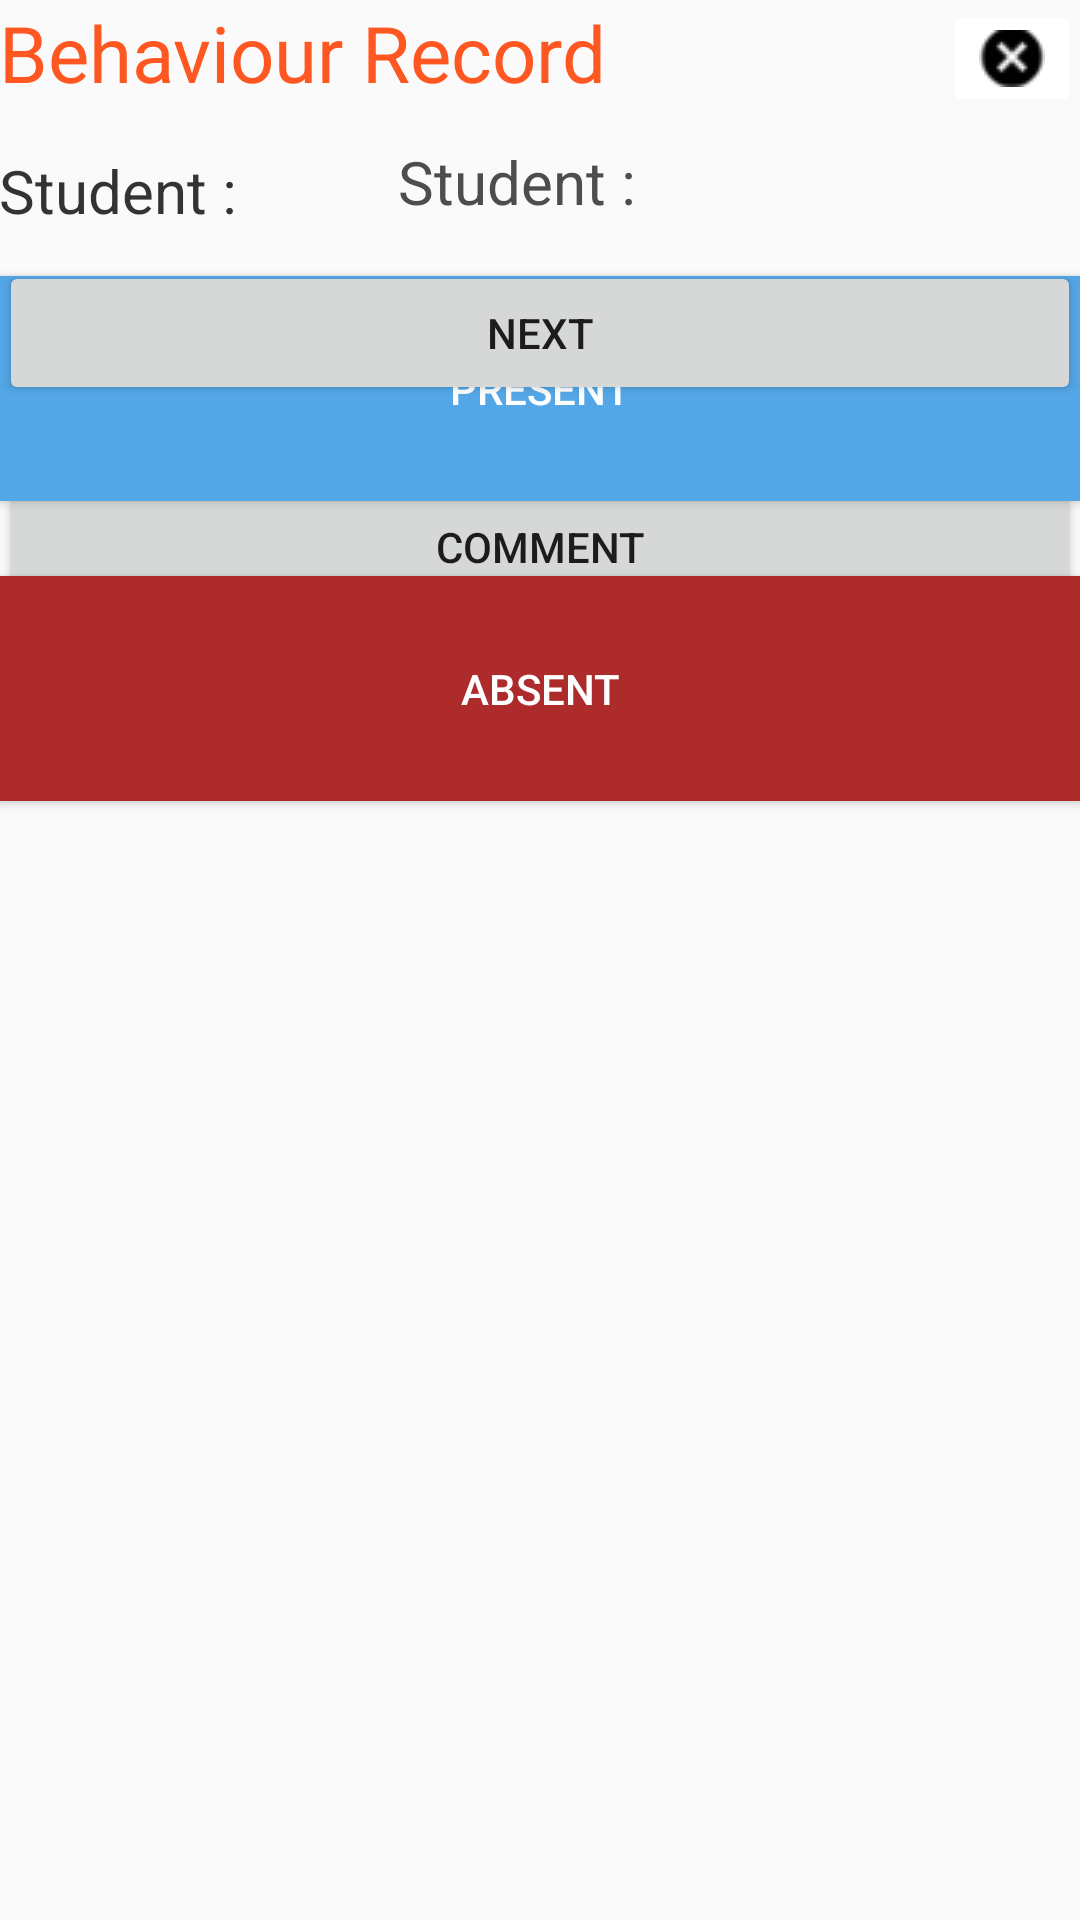

Layout XML and referenced resources for this Android screen:
<!-- AndroidManifest.xml: activity theme AppTheme -->
<!-- res/layout/activity_attendance.xml -->
<?xml version="1.0" encoding="utf-8"?>

<RelativeLayout xmlns:android="http://schemas.android.com/apk/res/android"
    xmlns:tools="http://schemas.android.com/tools"
    android:layout_width="match_parent"
    android:layout_height="match_parent"
    android:paddingBottom="@dimen/activity_vertical_margin"
    android:paddingLeft="@dimen/activity_horizontal_margin"
    android:paddingRight="@dimen/activity_horizontal_margin"
    android:paddingTop="@dimen/activity_vertical_margin"
    tools:context=".ScheduleDisplay" >

    <TextView
        android:id="@+id/bvr_rcd"
        android:layout_width="wrap_content"
        android:layout_height="wrap_content"
        android:text="@string/bvr_rcd"
        android:textSize="26dp"
        android:textColor="@color/ColorPrimary"
        />

    <ImageButton
        android:id="@+id/closeicon"
        android:layout_width="wrap_content"
        android:layout_height="wrap_content"
        android:src="@drawable/ic_close"
        android:backgroundTintMode="screen"
        android:layout_alignParentRight="true"
        android:layout_alignParentTop="true"
        android:onClick="close"
        />

    <TextView
        android:id="@+id/stuLBL"
        android:layout_width="wrap_content"
        android:layout_height="wrap_content"
        android:layout_alignBottom="@+id/student"
        android:layout_alignParentLeft="true"
        android:text="@string/student"
        android:textSize="20dp"
        android:textColor="#333"
        />

    <TextView
        android:id="@+id/student"
        android:layout_width="wrap_content"
        android:layout_height="wrap_content"
        android:layout_alignParentLeft="true"
        android:text="@string/student"
        android:layout_marginTop="5dp"
        android:layout_below="@+id/closeicon"
        android:layout_marginLeft="130dp"
        android:textColor="@color/mygrey"
        android:textSize="20dp"
        android:padding="3dp"
        />

    <RelativeLayout
    android:id="@+id/absentLayout"
    android:layout_width="match_parent"
    android:layout_height="wrap_content"
    android:layout_below="@+id/student">

    <ListView

        android:layout_width="wrap_content"
        android:layout_height="wrap_content"
        android:layout_marginTop="10dp"
        android:id="@+id/commantList" />

    <EditText
        android:id="@+id/comment"
        android:layout_marginTop="15dp"
        android:layout_width="match_parent"
        android:layout_height="wrap_content"/>
    <Button
        android:id="@+id/comment_btn"
        android:layout_width="match_parent"
        android:layout_height="wrap_content"
        android:layout_marginTop="25dp"
        android:text="@string/comment"
        android:onClick="submit"
        android:layout_below="@+id/comment"/>

</RelativeLayout>
<RelativeLayout
    android:id="@+id/optionLayout"
    android:layout_width="match_parent"
    android:layout_height="match_parent"
    android:layout_below="@+id/student"
    >

    <Button
        android:id="@+id/present"
        android:layout_width="match_parent"
        android:layout_height="75dp"
        android:layout_marginTop="15dp"
        android:text="@string/present"
        android:onClick="present"
        android:background="@color/lightblue"
        android:textColor="@color/white"/>

    <Button
        android:id="@+id/absent"
        android:layout_width="match_parent"
        android:layout_height="75dp"
        android:layout_marginTop="25dp"
        android:layout_below="@+id/present"
        android:text="@string/absent"
        android:onClick="absent"
        android:background="#ae2b2b"
        android:textColor="@color/white"/>
</RelativeLayout>

    <RelativeLayout
        android:id="@+id/atdLayout"
        android:layout_width="match_parent"
        android:layout_height="match_parent"
        android:layout_below="@+id/student"
        >

    <ListView
        android:layout_width="wrap_content"
        android:layout_height="wrap_content"
        android:layout_below="@+id/next"
        android:layout_marginTop="10dp"
        android:id="@android:id/list" />

    <Button
        android:id="@+id/next"
        android:layout_width="match_parent"
        android:layout_height="wrap_content"
        android:layout_marginTop="10dp"
        android:text="@string/next"
        android:onClick="next"/>
</RelativeLayout>

        </RelativeLayout>
<!-- resources referenced by this layout -->
<resources>
  <color name="ColorPrimary">#FF5722</color>
  <color name="lightblue">#54a7e7</color>
  <color name="mygrey">#4d4d4d</color>
  <color name="white">#FFF</color>
  <!-- drawable ic_close: png bitmap (drawable, 368 bytes) -->
  <string name="absent">Absent</string>
  <string name="bvr_rcd">Behaviour Record</string>
  <string name="comment">Comment </string>
  <string name="next">Next</string>
  <string name="present">Present</string>
  <string name="student">Student :</string>
  <style name="AppTheme" parent="Theme.AppCompat.Light.NoActionBar">
  
          <item name="colorPrimary">@color/ColorPrimary</item>
          <item name="colorPrimaryDark">@color/ColorPrimaryDark</item>
          <item name="windowActionBar">false</item>
          
      </style>
  <color name="ColorPrimaryDark">#E64A19</color>
</resources>
